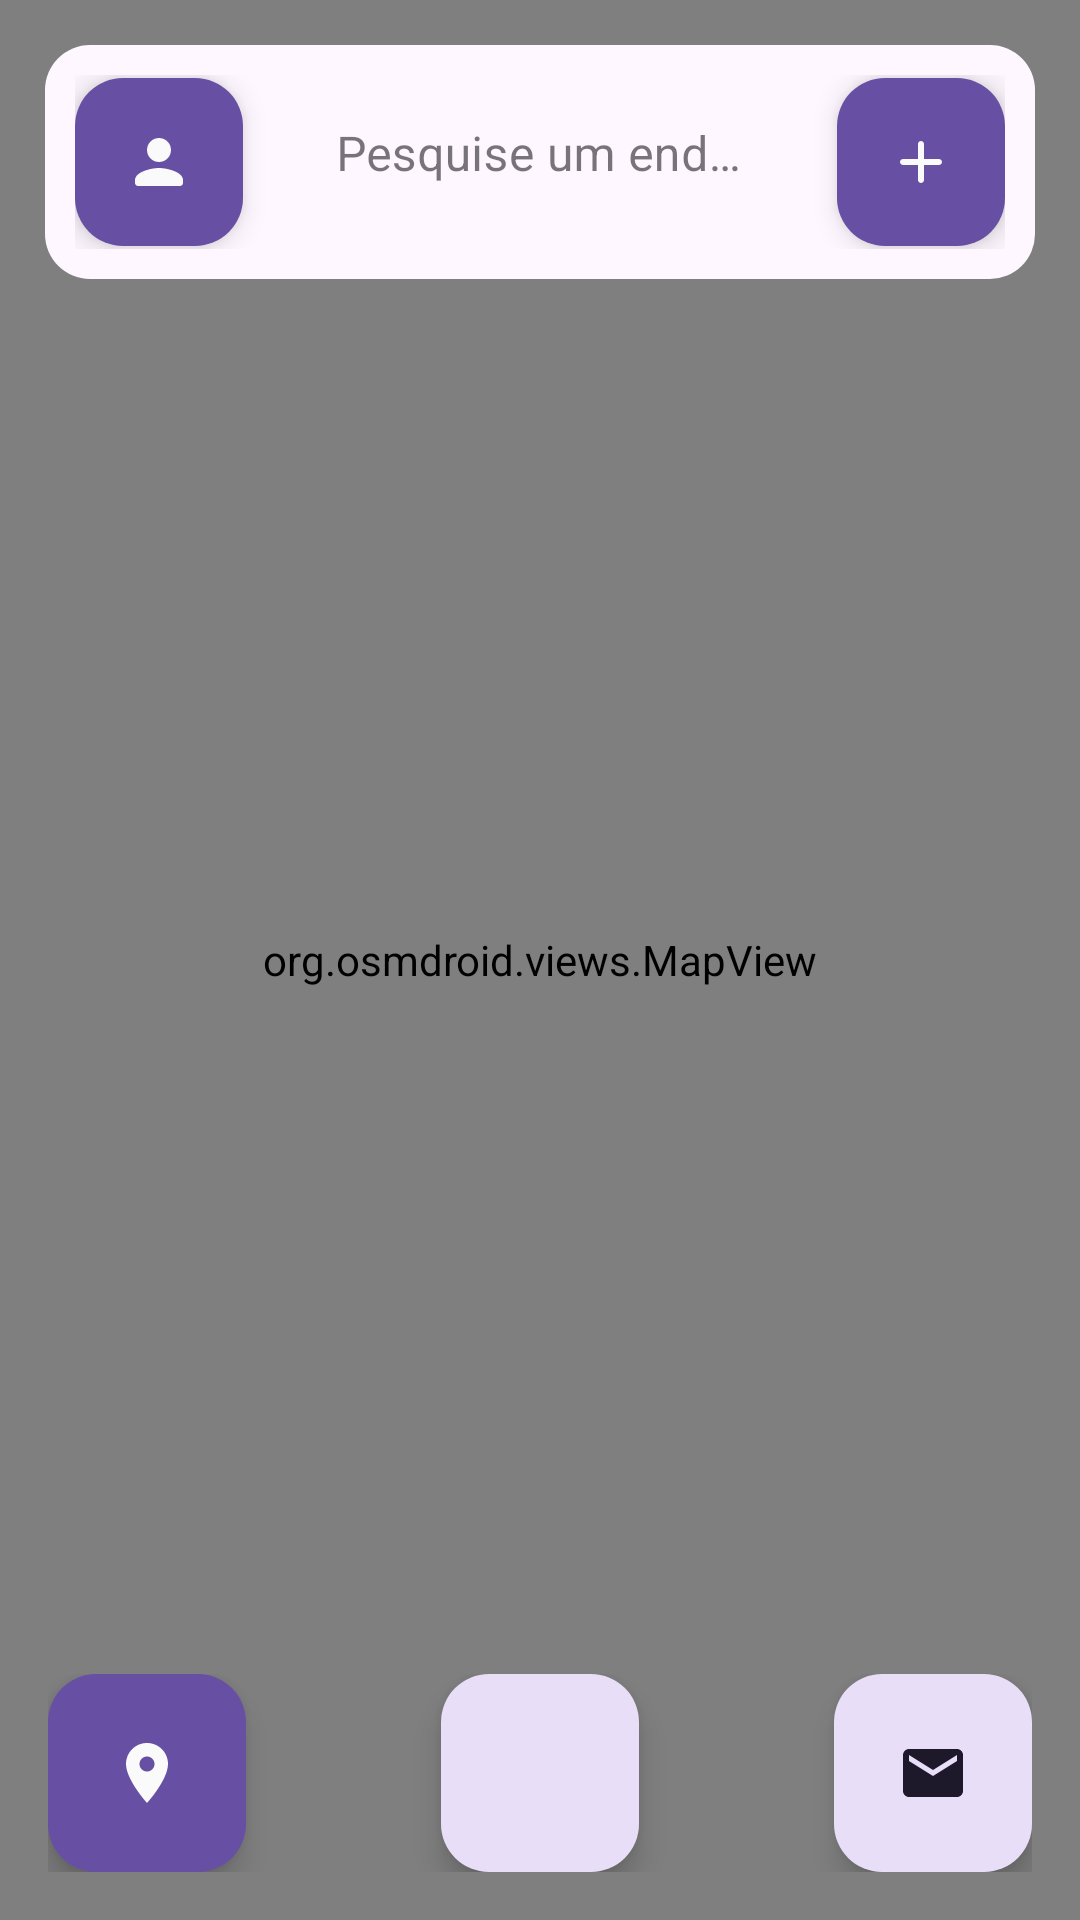

This screen was rendered from an Android layout file. Write that file and the resources it references.
<!-- AndroidManifest.xml: application theme Theme.Infralerta -->
<!-- res/layout/activity_tela_mapas.xml -->
<?xml version="1.0" encoding="utf-8"?>
<RelativeLayout
    xmlns:android="http://schemas.android.com/apk/res/android"
    xmlns:app="http://schemas.android.com/apk/res-auto"
    android:id="@+id/main"
    android:layout_width="match_parent"
    android:layout_height="match_parent">

    <org.osmdroid.views.MapView
        android:id="@+id/map"
        android:layout_width="match_parent"
        android:layout_height="match_parent" />

    <LinearLayout
        android:layout_width="match_parent"
        android:layout_height="wrap_content"
        android:orientation="horizontal"
        android:gravity="center_vertical"
        android:padding="10dp"
        android:layout_margin="15dp"
        android:layout_alignParentTop="true"
        android:background="@drawable/barra_superior"> 

        <com.google.android.material.floatingactionbutton.FloatingActionButton
            android:id="@+id/btMenuUsuario"
            android:layout_width="wrap_content"
            android:layout_height="wrap_content"
            android:src="@drawable/round_person_48"
            app:fabSize="mini"
            app:tint="@color/branco"
            app:backgroundTint="@color/purpura"/>

        <com.google.android.material.textfield.TextInputLayout
            style="@style/Widget.MaterialComponents.TextInputLayout.OutlinedBox.Dense"
            android:layout_width="0dp"
            android:layout_height="wrap_content"
            android:layout_marginHorizontal="15dp"
            android:layout_marginBottom="5dp"
            android:layout_weight="1"
            android:hint="Pesquise um endereço"
            app:boxBackgroundColor="?attr/colorSurface"
            app:boxCornerRadiusTopStart="16dp"
            app:boxCornerRadiusTopEnd="16dp"
            app:boxCornerRadiusBottomStart="16dp"
            app:boxCornerRadiusBottomEnd="16dp"
            app:boxStrokeWidth="0dp"
            app:boxStrokeWidthFocused="0dp">
            <EditText
                android:id="@+id/txtPesquisa"
                android:layout_width="match_parent"
                android:layout_height="wrap_content"
                android:inputType="text"
                android:imeOptions="actionSearch"/>
        </com.google.android.material.textfield.TextInputLayout>

        <com.google.android.material.floatingactionbutton.FloatingActionButton
            android:id="@+id/btMais"
            android:layout_width="wrap_content"
            android:layout_height="wrap_content"
            android:src="@drawable/round_add_48"
            app:fabSize="mini"
            app:tint="@color/branco"
            app:backgroundTint="@color/purpura"/>
    </LinearLayout>

    
    <FrameLayout
        android:layout_width="match_parent"
        android:layout_height="wrap_content"
        android:layout_alignParentBottom="true"
        android:padding="16dp">

        <LinearLayout
            android:layout_width="match_parent"
            android:layout_height="wrap_content"
            android:orientation="horizontal">

            <com.google.android.material.floatingactionbutton.FloatingActionButton
                android:id="@+id/btmapacentralizar"
                android:layout_width="wrap_content"
                android:layout_height="wrap_content"
                android:importantForAccessibility="no"
                android:src="@drawable/baseline_location_on_48"
                app:backgroundTint="@color/purpura"
                app:fabCustomSize="66dp"
                app:tint="@color/branco" />

            <View
                android:layout_width="0dp"
                android:layout_height="0dp"
                android:layout_weight="1" />

            <com.google.android.material.floatingactionbutton.FloatingActionButton
                android:id="@+id/bttutorial"
                android:layout_width="wrap_content"
                android:layout_height="wrap_content"
                android:importantForAccessibility="no"
                android:src="@drawable/round_info_24"
                app:fabCustomSize="66dp"
                app:backgroundTint="?attr/colorSecondaryContainer"
                app:tint="?attr/colorOnSecondaryContainer" />
            <View
                android:layout_width="0dp"
                android:layout_height="0dp"
                android:layout_weight="1" />

            <com.google.android.material.floatingactionbutton.FloatingActionButton
                android:id="@+id/btdenunciasmapa"
                android:layout_width="wrap_content"
                android:layout_height="wrap_content"
                android:importantForAccessibility="no"
                android:src="@drawable/baseline_email_48"
                app:fabCustomSize="66dp"
                app:backgroundTint="?attr/colorSecondaryContainer"
                app:tint="?attr/colorOnSecondaryContainer" />

        </LinearLayout>
    </FrameLayout>
</RelativeLayout>
<!-- resources referenced by this layout -->
<resources>
  <color name="branco">#FAFAFA</color>
  <color name="purpura">#6750a4</color>
  <!-- drawable barra_superior (drawable) -->
  <?xml version="1.0" encoding="utf-8"?>
  <shape xmlns:android="http://schemas.android.com/apk/res/android"
      android:shape="rectangle">
  
      
      <solid android:color="?attr/colorSurface" />
  
      
      <corners android:radius="15dp" />
  
  </shape>
  <!-- drawable baseline_email_48 (drawable) -->
  <vector xmlns:android="http://schemas.android.com/apk/res/android" android:height="48dp" android:tint="#D26EFF" android:viewportHeight="24" android:viewportWidth="24" android:width="48dp">
        
      <path android:fillColor="@android:color/white" android:pathData="M20,4L4,4c-1.1,0 -1.99,0.9 -1.99,2L2,18c0,1.1 0.9,2 2,2h16c1.1,0 2,-0.9 2,-2L22,6c0,-1.1 -0.9,-2 -2,-2zM20,8l-8,5 -8,-5L4,6l8,5 8,-5v2z"/>
      
  </vector>
  <!-- drawable baseline_location_on_48 (drawable) -->
  <vector xmlns:android="http://schemas.android.com/apk/res/android" android:height="48dp" android:viewportHeight="24" android:viewportWidth="24" android:width="48dp">
        
      <path android:fillColor="@color/purpura" android:pathData="M12,2C8.13,2 5,5.13 5,9c0,5.25 7,13 7,13s7,-7.75 7,-13c0,-3.87 -3.13,-7 -7,-7zM12,11.5c-1.38,0 -2.5,-1.12 -2.5,-2.5s1.12,-2.5 2.5,-2.5 2.5,1.12 2.5,2.5 -1.12,2.5 -2.5,2.5z"/>
      
  </vector>
  <!-- drawable round_add_48 (drawable) -->
  <vector xmlns:android="http://schemas.android.com/apk/res/android" android:height="48dp" android:tint="#FFFFFF" android:viewportHeight="24" android:viewportWidth="24" android:width="48dp">
        
      <path android:fillColor="@android:color/white" android:pathData="M18,13h-5v5c0,0.55 -0.45,1 -1,1s-1,-0.45 -1,-1v-5H6c-0.55,0 -1,-0.45 -1,-1s0.45,-1 1,-1h5V6c0,-0.55 0.45,-1 1,-1s1,0.45 1,1v5h5c0.55,0 1,0.45 1,1s-0.45,1 -1,1z"/>
      
  </vector>
  <!-- drawable round_person_48 (drawable) -->
  <vector xmlns:android="http://schemas.android.com/apk/res/android" android:height="48dp" android:tint="#FFFFFF" android:viewportHeight="24" android:viewportWidth="24" android:width="48dp">
        
      <path android:fillColor="@android:color/white" android:pathData="M12,12c2.21,0 4,-1.79 4,-4s-1.79,-4 -4,-4 -4,1.79 -4,4 1.79,4 4,4zM12,14c-2.67,0 -8,1.34 -8,4v1c0,0.55 0.45,1 1,1h14c0.55,0 1,-0.45 1,-1v-1c0,-2.66 -5.33,-4 -8,-4z"/>
      
  </vector>
  <style name="Theme.Infralerta" parent="Base.Theme.Infralerta" />
  <style name="Base.Theme.Infralerta" parent="Theme.Material3.DayNight.NoActionBar">
          
          
      </style>
</resources>
